Run: headless pygame with SDL's dummy video driver; simulated clock (each Clock.tick advances the game by its frame time, no real sleeping); random seed 0; keys injected as events and as key.get_pressed() state; no mouse input.
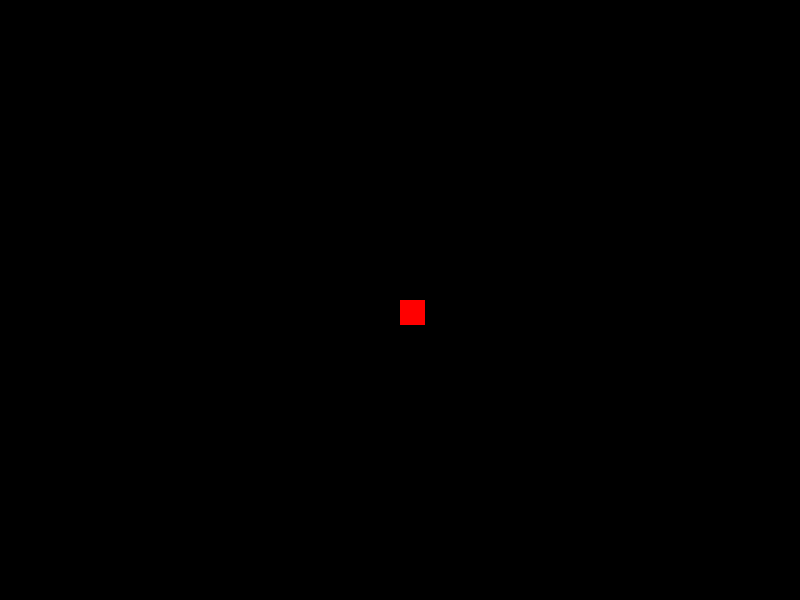
Frame 1 of 4 · flips 1–60 · no input
Frame 2 of 4 · flips 61–180 · tapped SPACE, RETURN · held RIGHT (→), D · screen unchanged from frame 1, image omitted
Frame 3 of 4 · flips 181–300 · held DOWN (↓), S · screen unchanged from frame 2, image omitted
Frame 4 of 4 · flips 301–420 · held LEFT (←), A, UP (↑), W · screen unchanged from frame 3, image omitted

The pygame program that drew these frames:

import pygame as pg
import random as rnd

# Globale Konstanter
SKJERM_BREDDE = 800
SKJERM_HOYDE = 600
FPS = 60

##### -- Start: KLASSER -- #####

class Spillobjekt(pg.sprite.Sprite): #Arver nå fra pg.sprite.Sprite
    """Baseklassen for alle ting i spillet."""
    def __init__(self, start_koord :tuple, bredde_obj: int, hoyde_obj :int, farge_obj: tuple, fart_obj :int = 0):
        super().__init__() #Nødvendig for at Sprite-metoder skal fungere
        
        self.image = pg.Surface((bredde_obj, hoyde_obj))
        self.image.fill(farge_obj)
        self.rect = self.image.get_rect()
        self.rect.topleft = start_koord
        
        self._fart = fart_obj

    def update(self):
        """Oppdaterer objektets posisjon eller tilstand."""
        pass


class Spiller(Spillobjekt):
    """Klassen for spilleren."""
    def __init__(self, start_koord :tuple, bredde_obj: int, hoyde_obj :int, farge_obj: tuple, fart_obj :int = 0):
        super().__init__(start_koord, bredde_obj, hoyde_obj, farge_obj, fart_obj)
        self._poeng = 0

    def update(self):
        pass


class Fiende(Spillobjekt):
    """Klassen for fiender."""
    def __init__(self, start_koord :tuple, bredde_obj: int, hoyde_obj :int, farge_obj: tuple, fart_obj :int = 0):
        super().__init__(start_koord, bredde_obj, hoyde_obj, farge_obj, fart_obj)

    def update(self):
        pass


class Spillkontroll:
    """Hjernen i programmet som styrer flyten."""
    def __init__(self, skjermbredde :int, skjermhoyde :int, fps :int):
        pg.init()
        self._skjerm = pg.display.set_mode((skjermbredde, skjermhoyde))
        pg.display.set_caption("Mitt fantastiske spill")
        self._klokke = pg.time.Clock()
        self._fps = fps
        self._aktiv = True
        self._font = pg.font.SysFont("Calibri", 28, True)
        
        # Vi bruker Grupper i stedet for lister
        self._alle_sprites = pg.sprite.Group()
        self._fiender = pg.sprite.Group()
        
        # Oppretting av spiller
        spiller_start = (skjermbredde//2,skjermhoyde//2)
        spiller_bredde = 25
        spiller_hoyde = 25
        spiller_farge = (255,0,0) #rød
        spiller_fart = 5
        self._spiller = Spiller(spiller_start, spiller_bredde, spiller_hoyde, spiller_farge, spiller_fart)
        
        # Legg spilleren i gruppen som skal tegnes
        self._alle_sprites.add(self._spiller)
        
        self._score = 0

    def lag_ny_fiende(self, ny_fiende: Spillobjekt):
        """ Her kan det hende du må legge inn kode for tilfeldig tildeling av startkoodrindater og slikt"""
        fiende_start = (SKJERM_BREDDE//2,SKJERM_HOYDE//2)
        fiende_bredde = 25
        fiende_hoyde = 25
        fiende_farge = (0,255,0) #grønn
        fiende_fart = 5
        #ny_fiende = Fiende(fiende_start, fiende_bredde, fiende_hoyde, fiende_farge, fiende_fart)
        self._fiender.add(ny_fiende)
        self._alle_sprites.add(ny_fiende)

    def sjekk_kollisjoner(self):
        """Sjekker om objekter overlapper. Det er naturlig å legge dette her siden Spillkontroll 
        har listene med objekter som attributter"""
        pass

    def handter_hendelser(self):
        for hendelse in pg.event.get():
            if hendelse.type == pg.QUIT:
                self._aktiv = False # Rettet fra er_igang til _aktiv

    def oppdater(self):
        """Oppdaterer alle objekter i gruppene."""
        self._alle_sprites.update()

    def tegn_alt(self):
        self._skjerm.fill((0, 0, 0))
        
        # Tegner alle sprites med én kommando
        self._alle_sprites.draw(self._skjerm)
        
        pg.display.flip()

    def kjor(self):
        while self._aktiv:
            self.handter_hendelser()
            self.oppdater()
            self.tegn_alt()
            self._klokke.tick(self._fps)
        
        pg.quit() # Rettet fra pygame.quit() til pg.quit()

##### -- Start spillet -- #####
if __name__ == "__main__":
    spill = Spillkontroll(SKJERM_BREDDE, SKJERM_HOYDE, FPS)
    spill.kjor()
